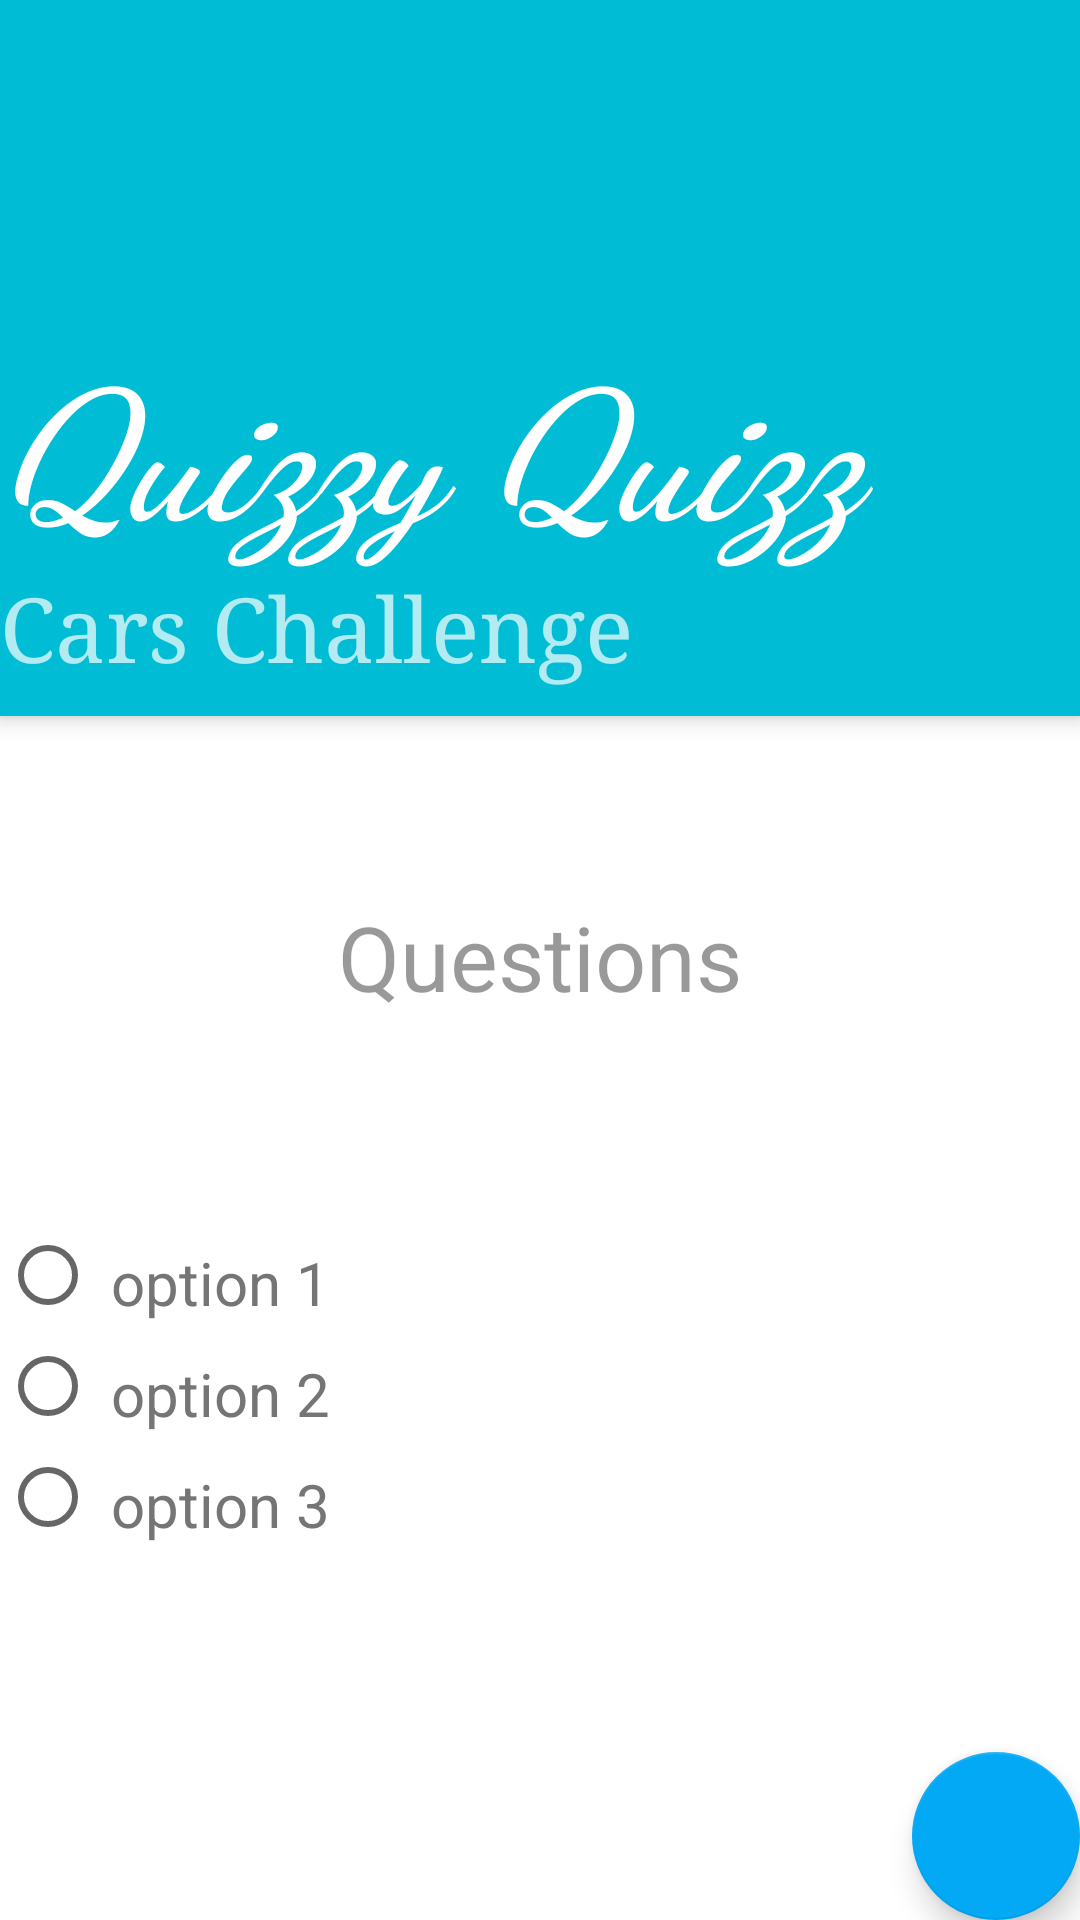

Layout XML and referenced resources for this Android screen:
<!-- AndroidManifest.xml: activity theme FullscreenTheme -->
<!-- res/layout/activity_car.xml -->
<?xml version="1.0" encoding="utf-8"?>
<android.support.design.widget.CoordinatorLayout xmlns:android="http://schemas.android.com/apk/res/android"
    xmlns:tools="http://schemas.android.com/tools"
    android:layout_width="match_parent"
    android:layout_height="match_parent"
    xmlns:app="http://schemas.android.com/apk/res-auto"
    android:fitsSystemWindows="true"
    android:background="@color/colorPrimary"
    tools:context="com.example.kaysherman.qizzy.CarActivity">
    <android.support.design.widget.AppBarLayout
        android:layout_width="match_parent"
        android:layout_height="wrap_content">
       

        <android.support.v7.widget.Toolbar
            android:id="@+id/toolbar"
            android:layout_width="match_parent"
            android:layout_height="wrap_content"
            android:background="?attr/colorPrimary"/>
          
            <LinearLayout
                android:layout_width="match_parent"
                android:layout_height="wrap_content"
                android:orientation="vertical">
                <TextView
                    android:layout_width="match_parent"
                    android:layout_height="wrap_content"
                    android:textStyle="italic|bold"
                    android:textAppearance="?android:attr/textAppearanceLarge"
                    android:text="@string/quizzy_quizz"
                    android:textColor="@color/textIcon"
                    android:layout_marginTop="50dp"
                    android:fontFamily="cursive"
                    android:keepScreenOn="true"
                    android:id="@+id/textView"
                    android:layout_gravity="left|top"
                    android:textSize="60sp"
                    />
                <TextView
                    android:layout_width="match_parent"
                    android:layout_height="wrap_content"
                    android:textAppearance="?android:attr/textAppearanceLarge"
                    android:text="@string/cars"
                    android:textColor="@color/lightPrimary"
                    android:keepScreenOn="true"
                    android:layout_gravity="left"
                    android:layout_marginBottom="10dp"
                    android:textSize="30sp"
                    android:fontFamily="serif"
                    />
            </LinearLayout>

        </android.support.design.widget.AppBarLayout>


    <include layout="@layout/content_programming"/>

    <android.support.design.widget.FloatingActionButton
        android:id="@+id/fab"
        android:layout_width="100dp"
        android:layout_height="wrap_content"
        android:layout_gravity="bottom|end"
        android:layout_margin="@dimen/fab_margin"
        android:src="@drawable/ic_spellcheck_black_24dp" />

</android.support.design.widget.CoordinatorLayout>
<!-- res/layout/content_programming.xml (included above) -->
<?xml version="1.0" encoding="utf-8"?>
<FrameLayout xmlns:android="http://schemas.android.com/apk/res/android"
    xmlns:app="http://schemas.android.com/apk/res-auto"
    xmlns:tools="http://schemas.android.com/tools"
    android:layout_width="match_parent"
    android:layout_height="match_parent"
    android:background="@color/textIcon"
    app:layout_behavior="@string/appbar_scrolling_view_behavior"
    tools:context="com.example.kaysherman.qizzy.ProgrammingActivity"
    tools:showIn="@layout/activity_programming">

    <LinearLayout
        android:layout_width="match_parent"
        android:layout_height="match_parent"
        android:orientation="vertical">

        <TextView
            android:id="@+id/Question"
            android:layout_width="match_parent"
            android:layout_height="wrap_content"
            android:layout_marginBottom="10dp"
            android:layout_weight="1"
            android:gravity="center"
            android:keepScreenOn="true"
            android:text="@string/questions"
            android:textAppearance="?android:attr/textAppearanceLarge"
            android:textColor="@color/black_overlay"
            android:textSize="30sp" />

        <RadioGroup
            android:id="@+id/gr"
            android:layout_width="match_parent"
            android:layout_height="wrap_content"
            android:layout_weight="1">

            <RadioButton
                android:id="@+id/option1"
                android:layout_width="match_parent"
                android:layout_height="wrap_content"
                android:gravity="left"
                android:text="@string/option_1"
                android:padding="5dp"
                android:textColor="@color/SecondaryText"
                android:textSize="20sp" />

            <RadioButton
                android:id="@+id/option2"
                android:layout_width="match_parent"
                android:layout_height="wrap_content"
                android:gravity="left"
                android:padding="5dp"
                android:text="@string/option_2"
                android:textColor="@color/SecondaryText"
                android:textSize="20sp" />

            <RadioButton
                android:id="@+id/option3"
                android:layout_width="match_parent"
                android:layout_height="wrap_content"
                android:gravity="left"
                android:padding="5dp"
                android:text="@string/option_3"
                android:textColor="@color/SecondaryText"
                android:textSize="20sp" />

        </RadioGroup>
    </LinearLayout>
</FrameLayout>
<!-- resources referenced by this layout -->
<resources>
  <color name="SecondaryText">#757575</color>
  <color name="black_overlay">#66000000</color>
  <color name="colorPrimary">#00BCD4</color>
  <color name="lightPrimary">#B2EBF2</color>
  <color name="textIcon">#FFFFFF</color>
  <string name="cars">Cars Challenge</string>
  <string name="option_1">option 1</string>
  <string name="option_2">option 2</string>
  <string name="option_3">option 3</string>
  <string name="questions">Questions</string>
  <string name="quizzy_quizz">Quizzy Quizz</string>
  <style name="AppTheme.AppBarOverlay" parent="ThemeOverlay.AppCompat.Dark.ActionBar" />
  <style name="AppTheme.PopupOverlay" parent="ThemeOverlay.AppCompat.Light" />
  <style name="FullscreenTheme" parent="AppTheme">
          <item name="android:actionBarStyle">@style/FullscreenActionBarStyle</item>
          <item name="android:windowActionBarOverlay">true</item>
          <item name="android:windowBackground">@null</item>
          <item name="metaButtonBarStyle">?android:attr/buttonBarStyle</item>
          <item name="metaButtonBarButtonStyle">?android:attr/buttonBarButtonStyle</item>
      </style>
  <style name="AppTheme" parent="Theme.AppCompat.Light.NoActionBar">
          
          <item name="colorPrimary">@color/colorPrimary</item>
          <item name="colorPrimaryDark">@color/colorPrimaryDark</item>
          <item name="colorAccent">@color/colorAccent</item>
      </style>
  <style name="FullscreenActionBarStyle" parent="Widget.AppCompat.ActionBar">
          <item name="android:background">@color/colorPrimaryDark</item>
      </style>
  <color name="colorPrimaryDark">#0097A7</color>
  <color name="colorAccent">#03A9F4</color>
</resources>
